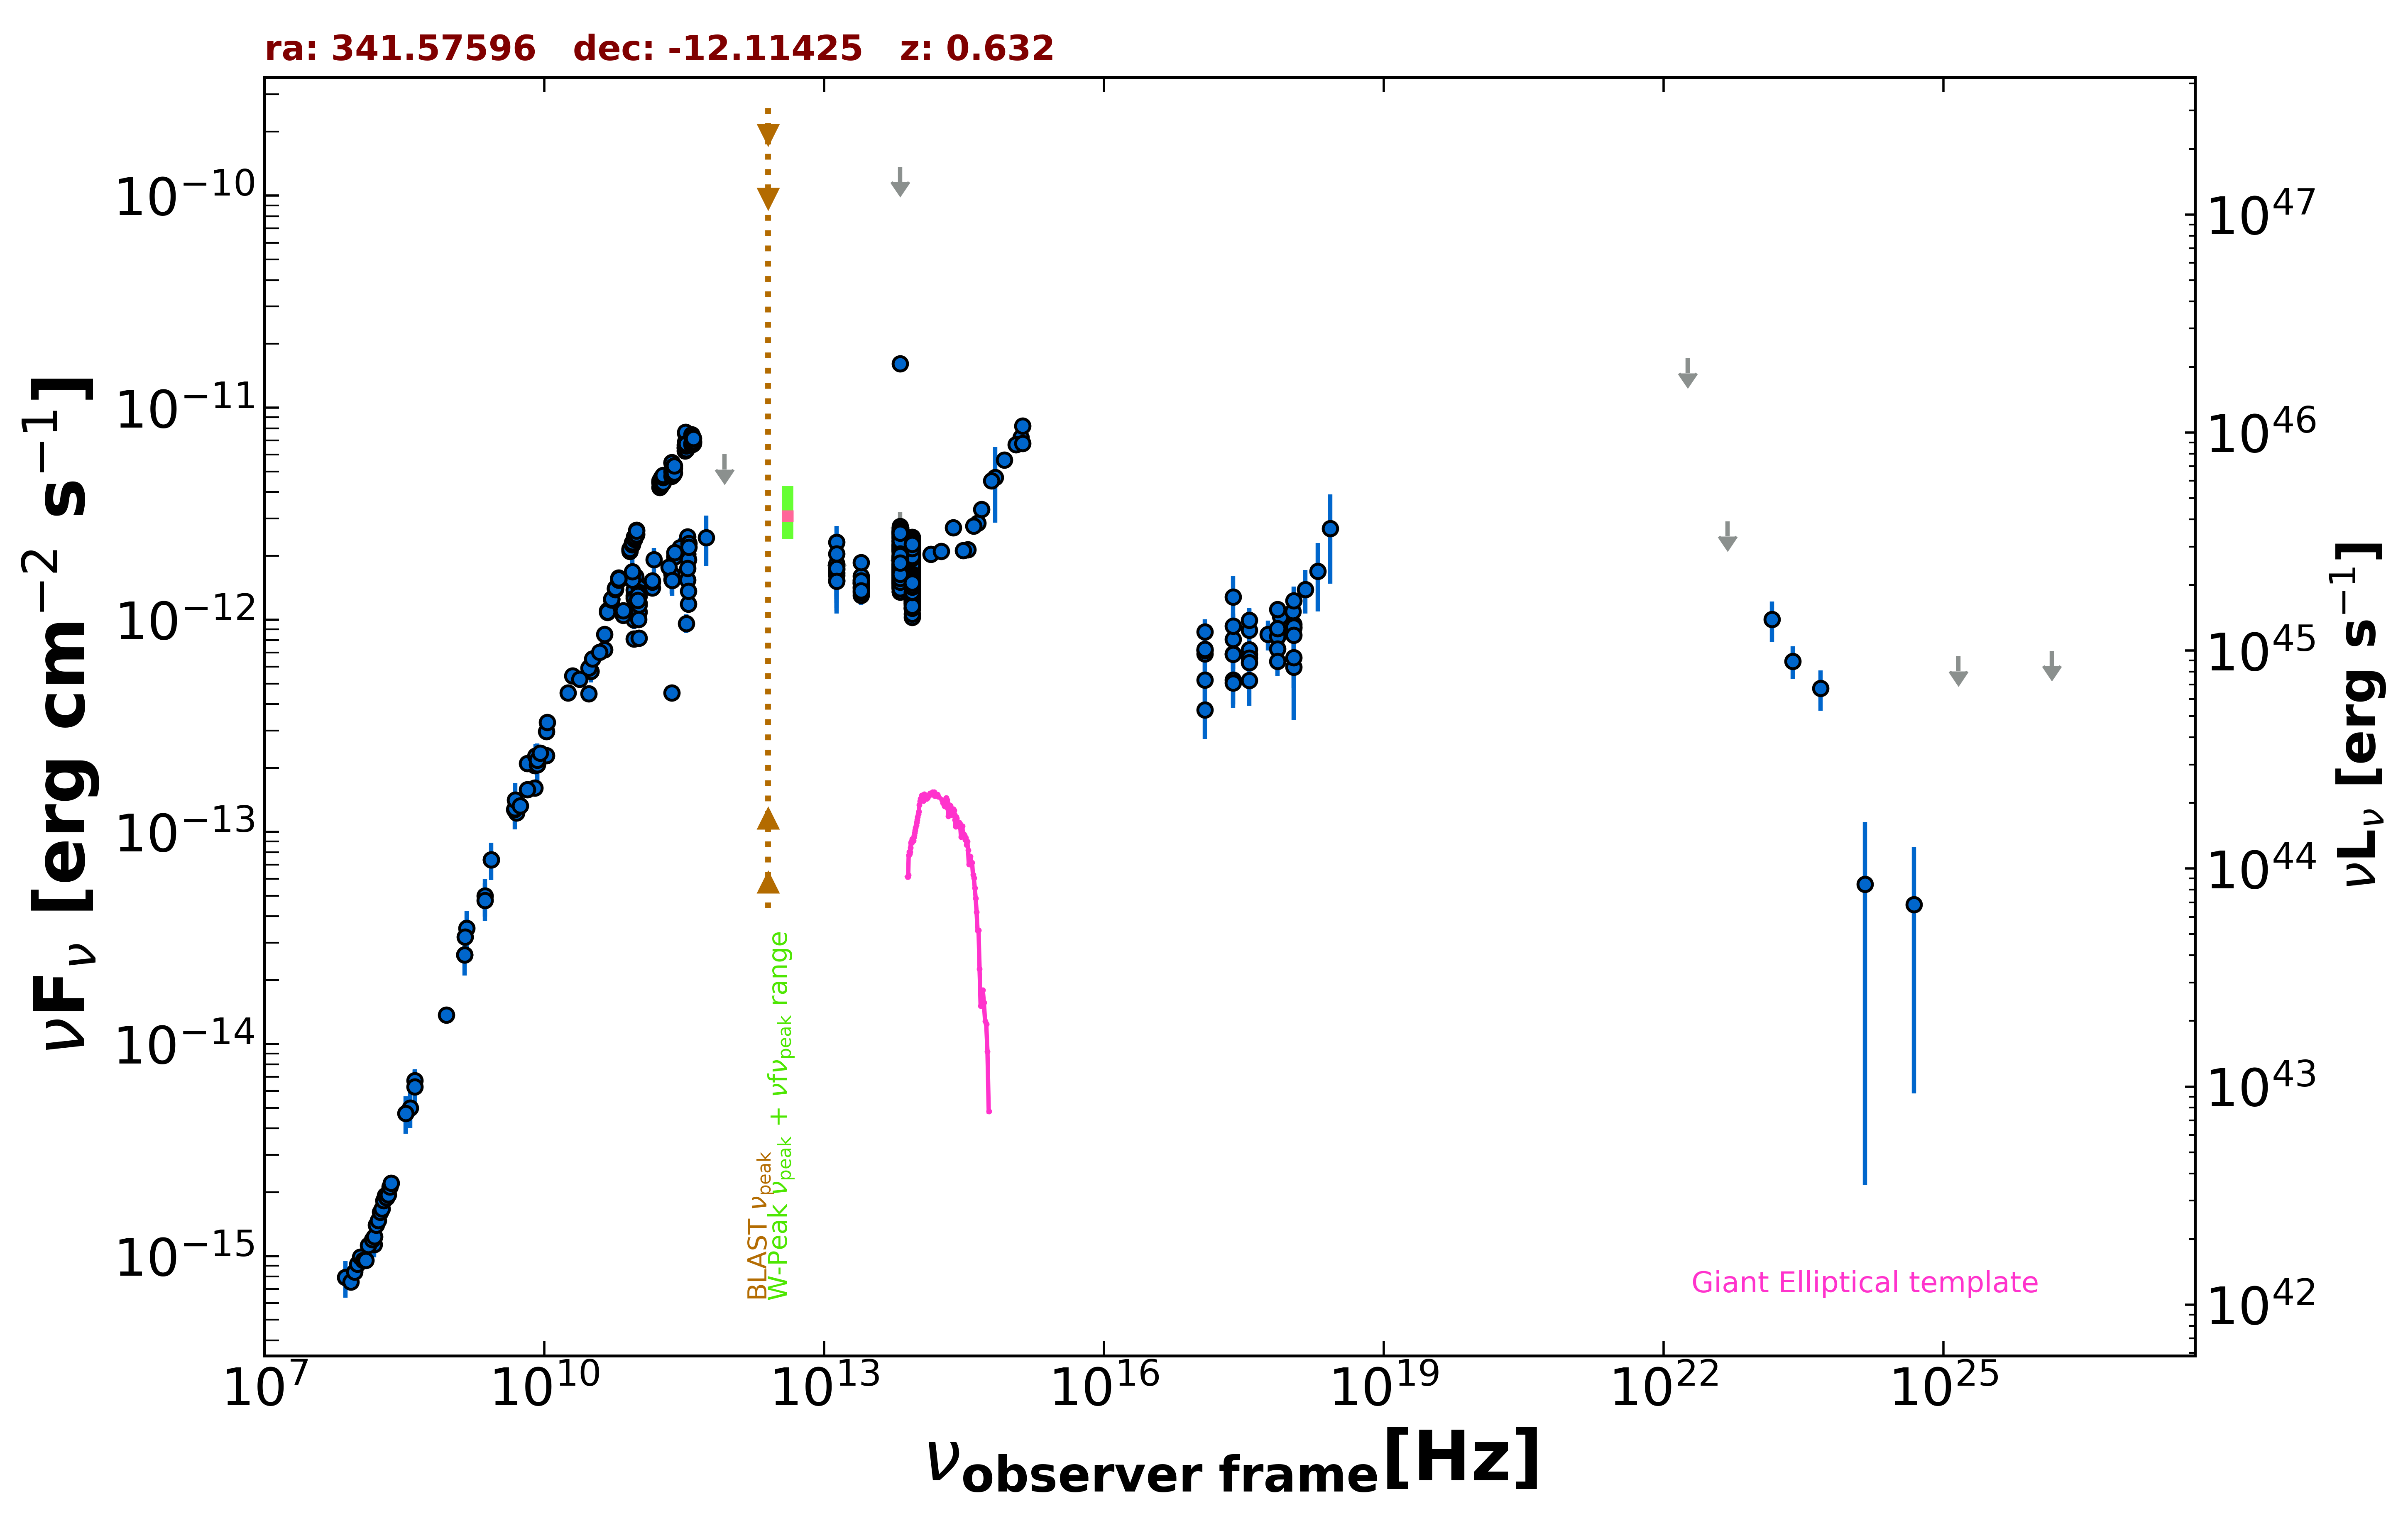

Values plotted in this chart, from the file beside it:
freq., flux, err_flux, MJD_start, MJD_end, flag, catalog, reference
1.400e+09, 2.635e-14, 7.950e-16, 55000, 55000, , NVSS, Condon et al. 1998  AJ  115  1693
8.870e+08, 1.372e-14, 9.650e-16, 55000, 55000, , RACS, Hale et al. 2021  PASA  38  e058
2.418e+17, 1.281e-12, 3.215e-13, 55000, 55000, , RASS, Boller et al. 2016  A&A  103  1
2.418e+17, 6.895e-13, 3.310e-14, 54210, 56183, , 1OUSX, Giommi et al. in preparation
1.209e+17, 6.896e-13, 3.350e-14, 54210, 56183, , 1OUSX, Giommi et al. in preparation
3.627e+17, 6.894e-13, 3.270e-14, 54210, 56183, , 1OUSX, Giommi et al. in preparation
7.253e+17, 8.302e-13, 2.490e-14, 54210, 56183, , 1OUSX, Giommi et al. in preparation
1.088e+18, 9.158e-13, 5.340e-14, 54210, 56183, , 1OUSX, Giommi et al. in preparation
7.253e+17, 8.525e-13, 2.580e-14, 55000, 55000, , 2SXPS, Evans et al. 2020  ApJS  247  54
1.209e+17, 7.151e-13, 3.575e-14, 55000, 55000, , 2SXPS, Evans et al. 2020  ApJS  247  54
3.627e+17, 7.240e-13, 3.675e-14, 55000, 55000, , 2SXPS, Evans et al. 2020  ApJS  247  54
1.088e+18, 9.520e-13, 5.680e-14, 55000, 55000, , 2SXPS, Evans et al. 2020  ApJS  247  54
1.500e+08, 1.131e-15, 1.130e-16, 55000, 55000, , TGSS150, Intema et al. 2017  A&A  598  A781
7.400e+07, 7.918e-16, 5.920e-17, 55000, 55000, , VLSSR, Lane et al. 2014  MNRAS  440 327
2.000e+10, 5.448e-13, 2.540e-14, 55000, 55000, , AT20G, Murphy et al. 2010  MNRAS  402  2403
8.400e+09, 2.076e-13, 0.000e+00, 55000, 55000, , CRATES, Healey et al. 2007  ApJS  171  61
7.875e+09, 1.614e-13, 7.850e-15, 55000, 55000, , KUEHR, Kuehr et al. 1981  A&AS  45  367
1.050e+10, 2.289e-13, 7.350e-15, 55000, 55000, , KUEHR, Kuehr et al. 1981  A&AS  45  367
1.050e+10, 2.971e-13, 8.350e-15, 55000, 55000, , KUEHR, Kuehr et al. 1981  A&AS  45  367
5.009e+09, 1.227e-13, 5.000e-15, 55000, 55000, , KUEHR, Kuehr et al. 1981  A&AS  45  367
7.875e+09, 2.055e-13, 8.650e-15, 55000, 55000, , KUEHR, Kuehr et al. 1981  A&AS  45  367
2.700e+09, 7.398e-14, 2.700e-15, 55000, 55000, , KUEHR, Kuehr et al. 1981  A&AS  45  367
3.140e+10, 5.715e-13, 6.595e-14, 55000, 55000, , KUEHR, Kuehr et al. 1981  A&AS  45  367
3.140e+10, 5.715e-13, 4.710e-14, 55000, 55000, , KUEHR, Kuehr et al. 1981  A&AS  45  367
6.600e+09, 1.584e-13, 7.300e-15, 55000, 55000, , KUEHR, Kuehr et al. 1981  A&AS  45  367
4.080e+08, 6.732e-15, 8.570e-16, 55000, 55000, , KUEHR, Kuehr et al. 1981  A&AS  45  367
6.600e+09, 2.105e-13, 7.950e-15, 55000, 55000, , KUEHR, Kuehr et al. 1981  A&AS  45  367
1.070e+10, 3.283e-13, 2.150e-15, 55000, 55000, , KUEHR, Kuehr et al. 1981  A&AS  45  367
8.085e+09, 2.280e-13, 3.150e-14, 55000, 55000, , KUEHR, Kuehr et al. 1981  A&AS  45  367
4.800e+09, 1.277e-13, 6.650e-15, 55000, 55000, , PMN, Griffith et al. 1993-1996  VizieR  VIII/…
9.146e+10, 1.134e-12, 5.500e-14, 56656, 56656, , ALMA, Bonato et al. 2019  MNRAS  485  1188
1.035e+11, 1.200e-12, 7.250e-14, 56656, 56656, , ALMA, Bonato et al. 2019  MNRAS  485  1188
9.504e+10, 1.600e-12, 1.905e-13, 56930, 56930, , ALMA, Bonato et al. 2019  MNRAS  485  1188
2.850e+11, 2.191e-12, 2.280e-13, 56930, 56930, , ALMA, Bonato et al. 2019  MNRAS  485  1188
3.438e+11, 1.972e-12, 9.900e-14, 57220, 57220, , ALMA, Bonato et al. 2019  MNRAS  485  1188
2.500e+11, 1.980e-12, 1.575e-13, 57246, 57246, , ALMA, Bonato et al. 2019  MNRAS  485  1188
9.999e+10, 1.409e-12, 7.050e-14, 57246, 57246, , ALMA, Bonato et al. 2019  MNRAS  485  1188
2.500e+11, 1.986e-12, 9.900e-14, 57246, 57246, , ALMA, Bonato et al. 2019  MNRAS  485  1188
3.430e+11, 2.041e-12, 2.060e-13, 57247, 57247, , ALMA, Bonato et al. 2019  MNRAS  485  1188
3.430e+11, 2.042e-12, 1.020e-13, 57247, 57247, , ALMA, Bonato et al. 2019  MNRAS  485  1188
2.500e+11, 2.075e-12, 1.650e-13, 57262, 57262, , ALMA, Bonato et al. 2019  MNRAS  485  1188
9.999e+10, 1.377e-12, 6.900e-14, 57262, 57262, , ALMA, Bonato et al. 2019  MNRAS  485  1188
9.150e+10, 1.300e-12, 1.235e-13, 57472, 57472, , ALMA, Bonato et al. 2019  MNRAS  485  1188
3.435e+11, 1.539e-12, 3.000e-13, 57472, 57472, , ALMA, Bonato et al. 2019  MNRAS  485  1188
1.035e+11, 1.326e-12, 1.260e-13, 57472, 57472, , ALMA, Bonato et al. 2019  MNRAS  485  1188
3.502e+11, 1.926e-12, 9.600e-14, 57508, 57508, , ALMA, Bonato et al. 2019  MNRAS  485  1188
9.150e+10, 1.385e-12, 6.950e-14, 57550, 57550, , ALMA, Bonato et al. 2019  MNRAS  485  1188
1.035e+11, 1.420e-12, 7.100e-14, 57550, 57550, , ALMA, Bonato et al. 2019  MNRAS  485  1188
3.435e+11, 2.466e-12, 1.270e-13, 57550, 57550, , ALMA, Bonato et al. 2019  MNRAS  485  1188
2.330e+11, 1.549e-12, 2.235e-13, 57650, 57650, , ALMA, Bonato et al. 2019  MNRAS  485  1188
9.150e+10, 1.002e-12, 9.510e-14, 57650, 57650, , ALMA, Bonato et al. 2019  MNRAS  485  1188
1.035e+11, 1.089e-12, 1.033e-13, 57650, 57650, , ALMA, Bonato et al. 2019  MNRAS  485  1188
1.430e+11, 1.413e-12, 7.050e-14, 57669, 57669, , ALMA, Bonato et al. 2019  MNRAS  485  1188
3.435e+11, 1.752e-12, 3.435e-13, 57677, 57677, , ALMA, Bonato et al. 2019  MNRAS  485  1188
1.035e+11, 1.294e-12, 1.240e-13, 57677, 57677, , ALMA, Bonato et al. 2019  MNRAS  485  1188
9.150e+10, 1.263e-12, 1.190e-13, 57677, 57677, , ALMA, Bonato et al. 2019  MNRAS  485  1188
1.032e+11, 1.346e-12, 6.750e-14, 57684, 57684, , ALMA, Bonato et al. 2019  MNRAS  485  1188
2.330e+11, 1.641e-12, 8.200e-14, 57686, 57686, , ALMA, Bonato et al. 2019  MNRAS  485  1188
1.020e+11, 1.312e-12, 6.550e-14, 57704, 57704, , ALMA, Bonato et al. 2019  MNRAS  485  1188
9.864e+10, 1.226e-12, 6.100e-14, 57724, 57724, , ALMA, Bonato et al. 2019  MNRAS  485  1188
... 748 more rows
